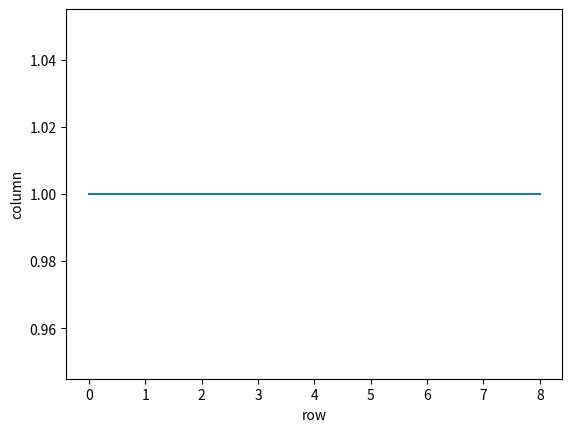

Write the Python code that produced this figure.
import matplotlib.pyplot as plt
plt.plot([1,1,1,1,1,1,1,1,1])
plt.xlabel("row")
plt.ylabel('column')
plt.show()
